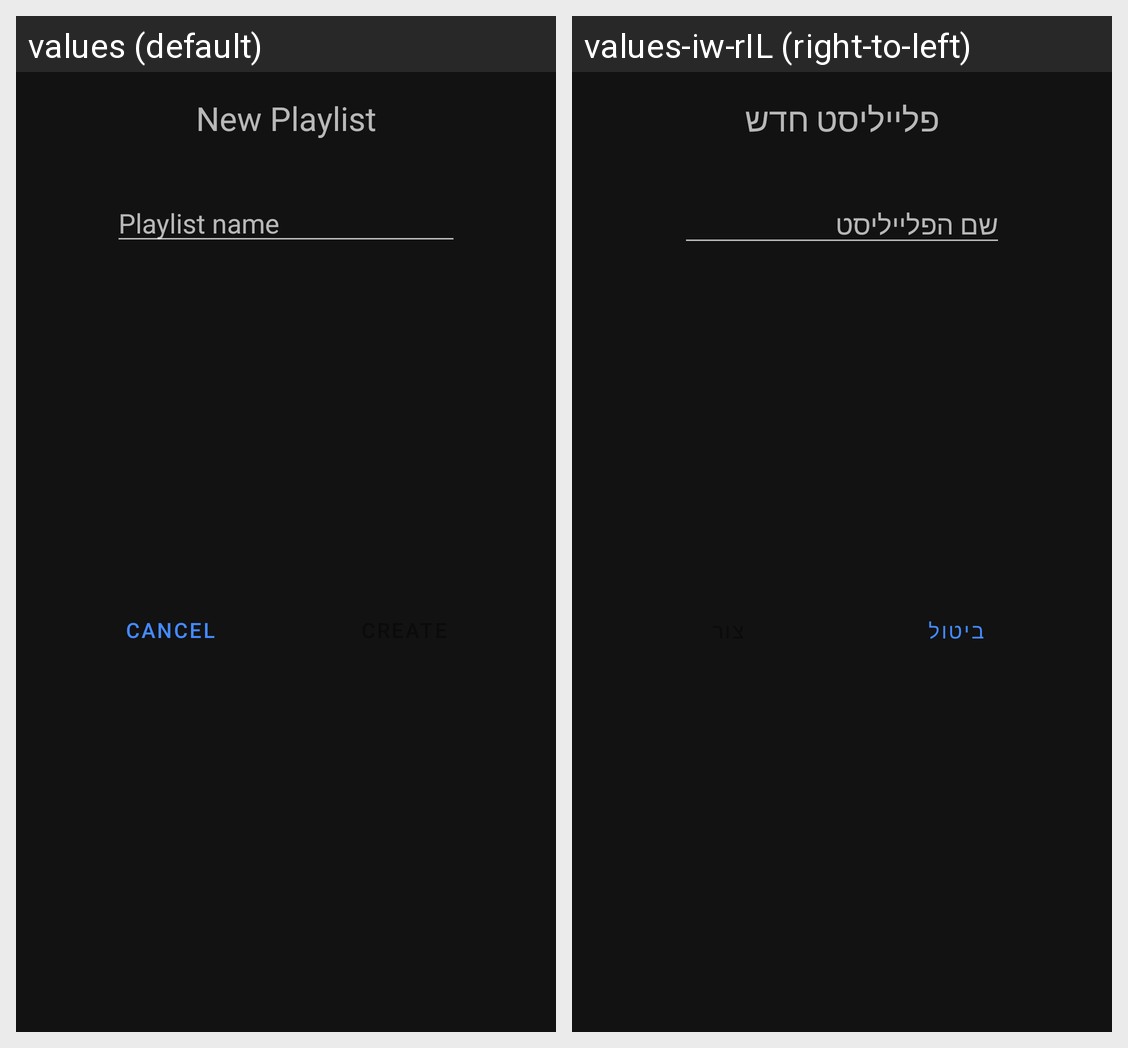

The same Android screen rendered under two of its app's locales, left to right. List the strings drawn on it with the default value and each locale's translation.
Android screen res/layout/dialog_create_playlist.xml rendered under 2 locales, left to right: values (default), values-iw-rIL (right-to-left). Device: Nexus 5 (rendered at 1080×1920; each locale shown at half size, 540×960, under a caption strip naming it); theme AppTheme.
Strings drawn on this screen, with the default value and each locale's value (text and hints the layout hard-codes, and strings that could not be matched under every locale, appear in the picture but are not listed):

dialog_new_playlist
  values: New Playlist
  values-iw-rIL: פלייליסט חדש

dialog_playlist_name
  values: Playlist name
  values-iw-rIL: שם הפלייליסט

dialog_cancel
  values: Cancel
  values-iw-rIL: ביטול
